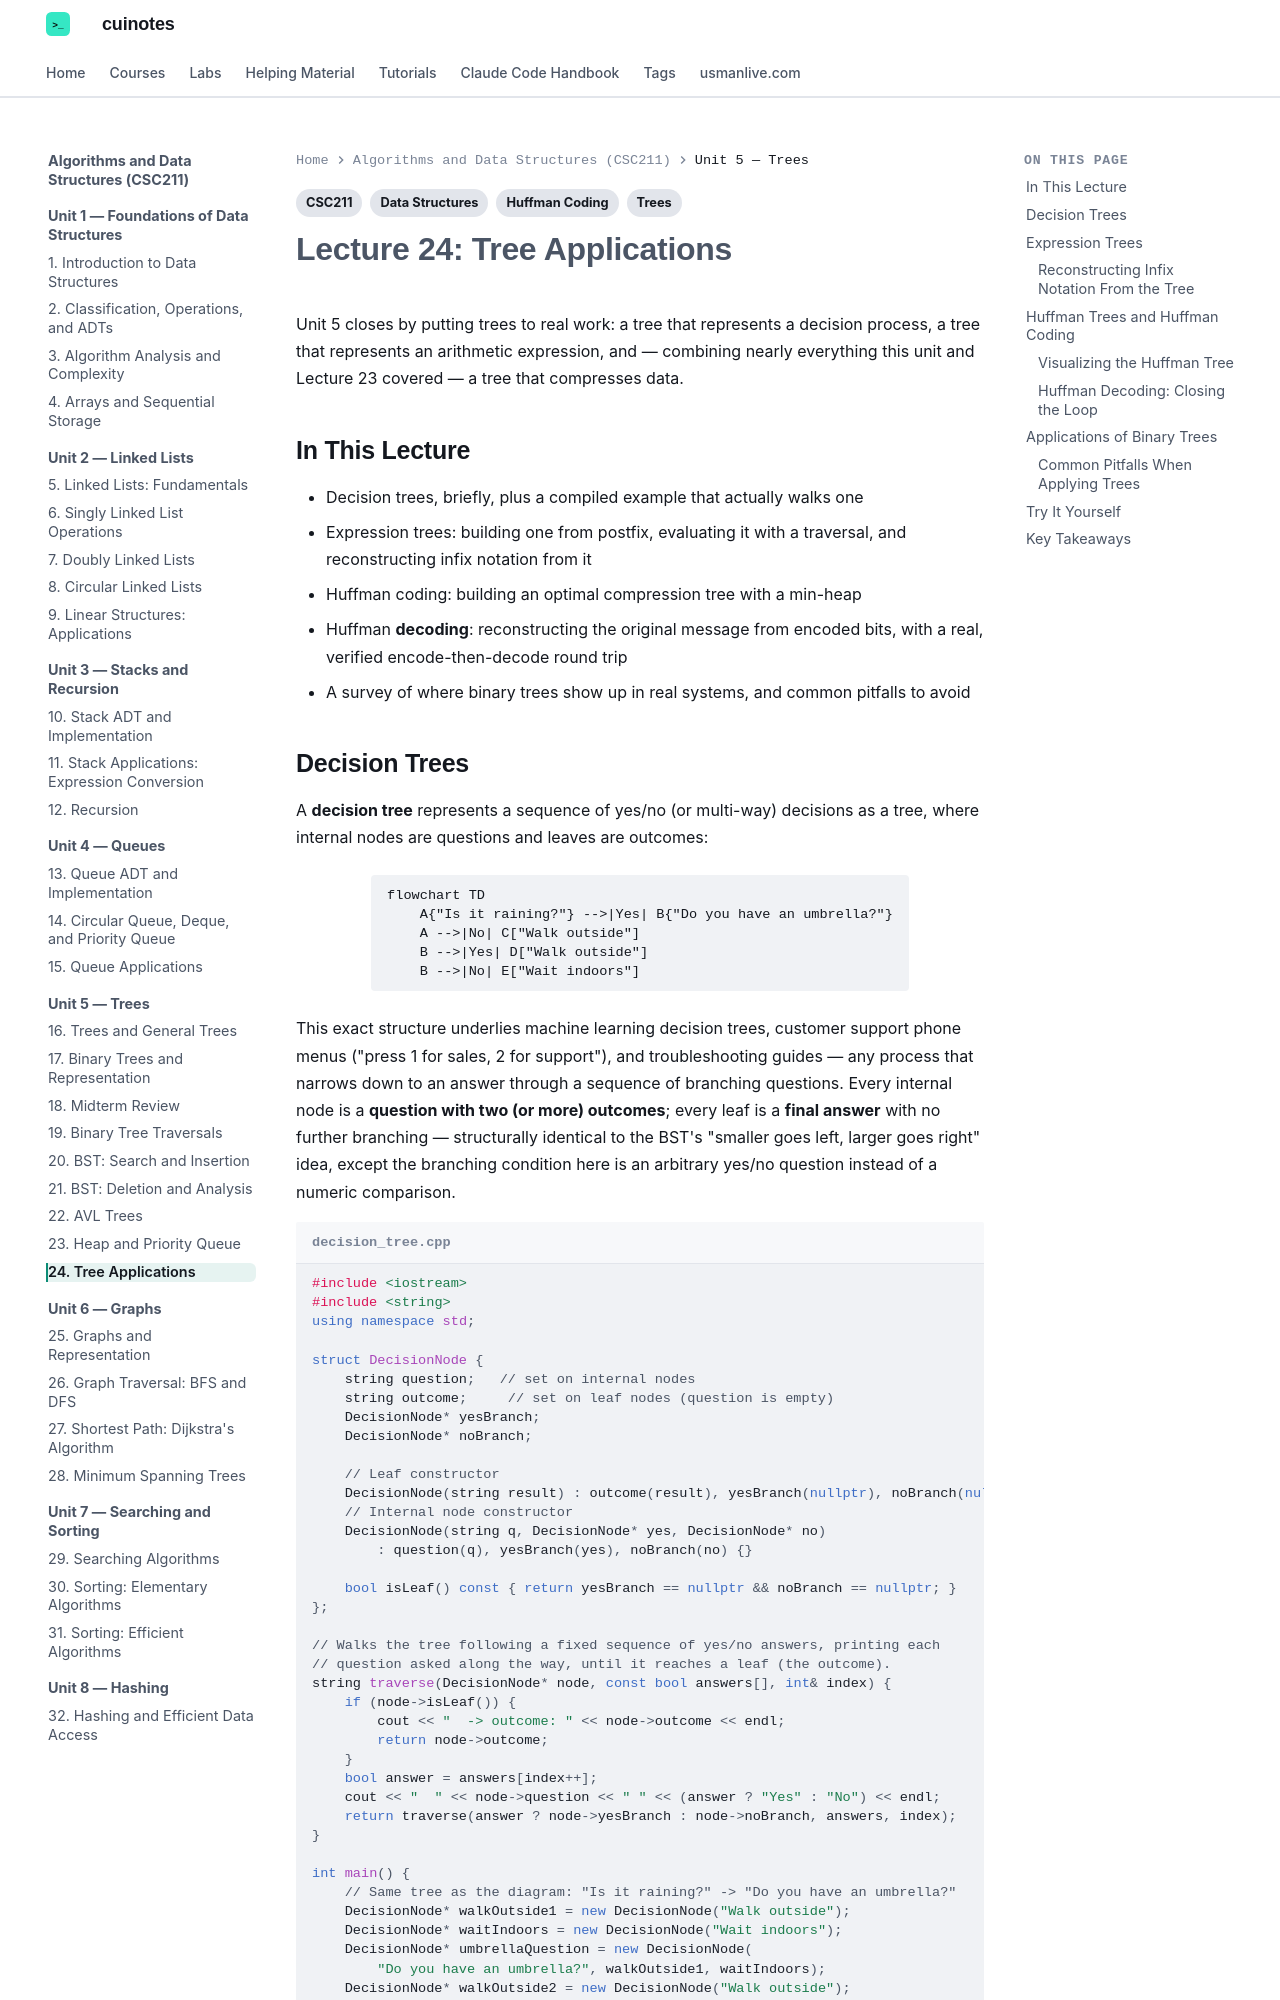

repository: mua22/mern-web-book · page: algorithms-and-data-structures/lecture-24-tree-applications/index.html · generator: mkdocs

---
title: "Lecture 24: Tree Applications"
tags:
  - CSC211
  - Trees
  - Huffman Coding
  - Data Structures
---

# Lecture 24: Tree Applications

Unit 5 closes by putting trees to real work: a tree that represents a decision process, a
tree that represents an arithmetic expression, and — combining nearly everything this
unit and Lecture 23 covered — a tree that compresses data.

## In This Lecture

- Decision trees, briefly, plus a compiled example that actually walks one
- Expression trees: building one from postfix, evaluating it with a traversal, and
  reconstructing infix notation from it
- Huffman coding: building an optimal compression tree with a min-heap
- Huffman **decoding**: reconstructing the original message from encoded bits, with a
  real, verified encode-then-decode round trip
- A survey of where binary trees show up in real systems, and common pitfalls to avoid
